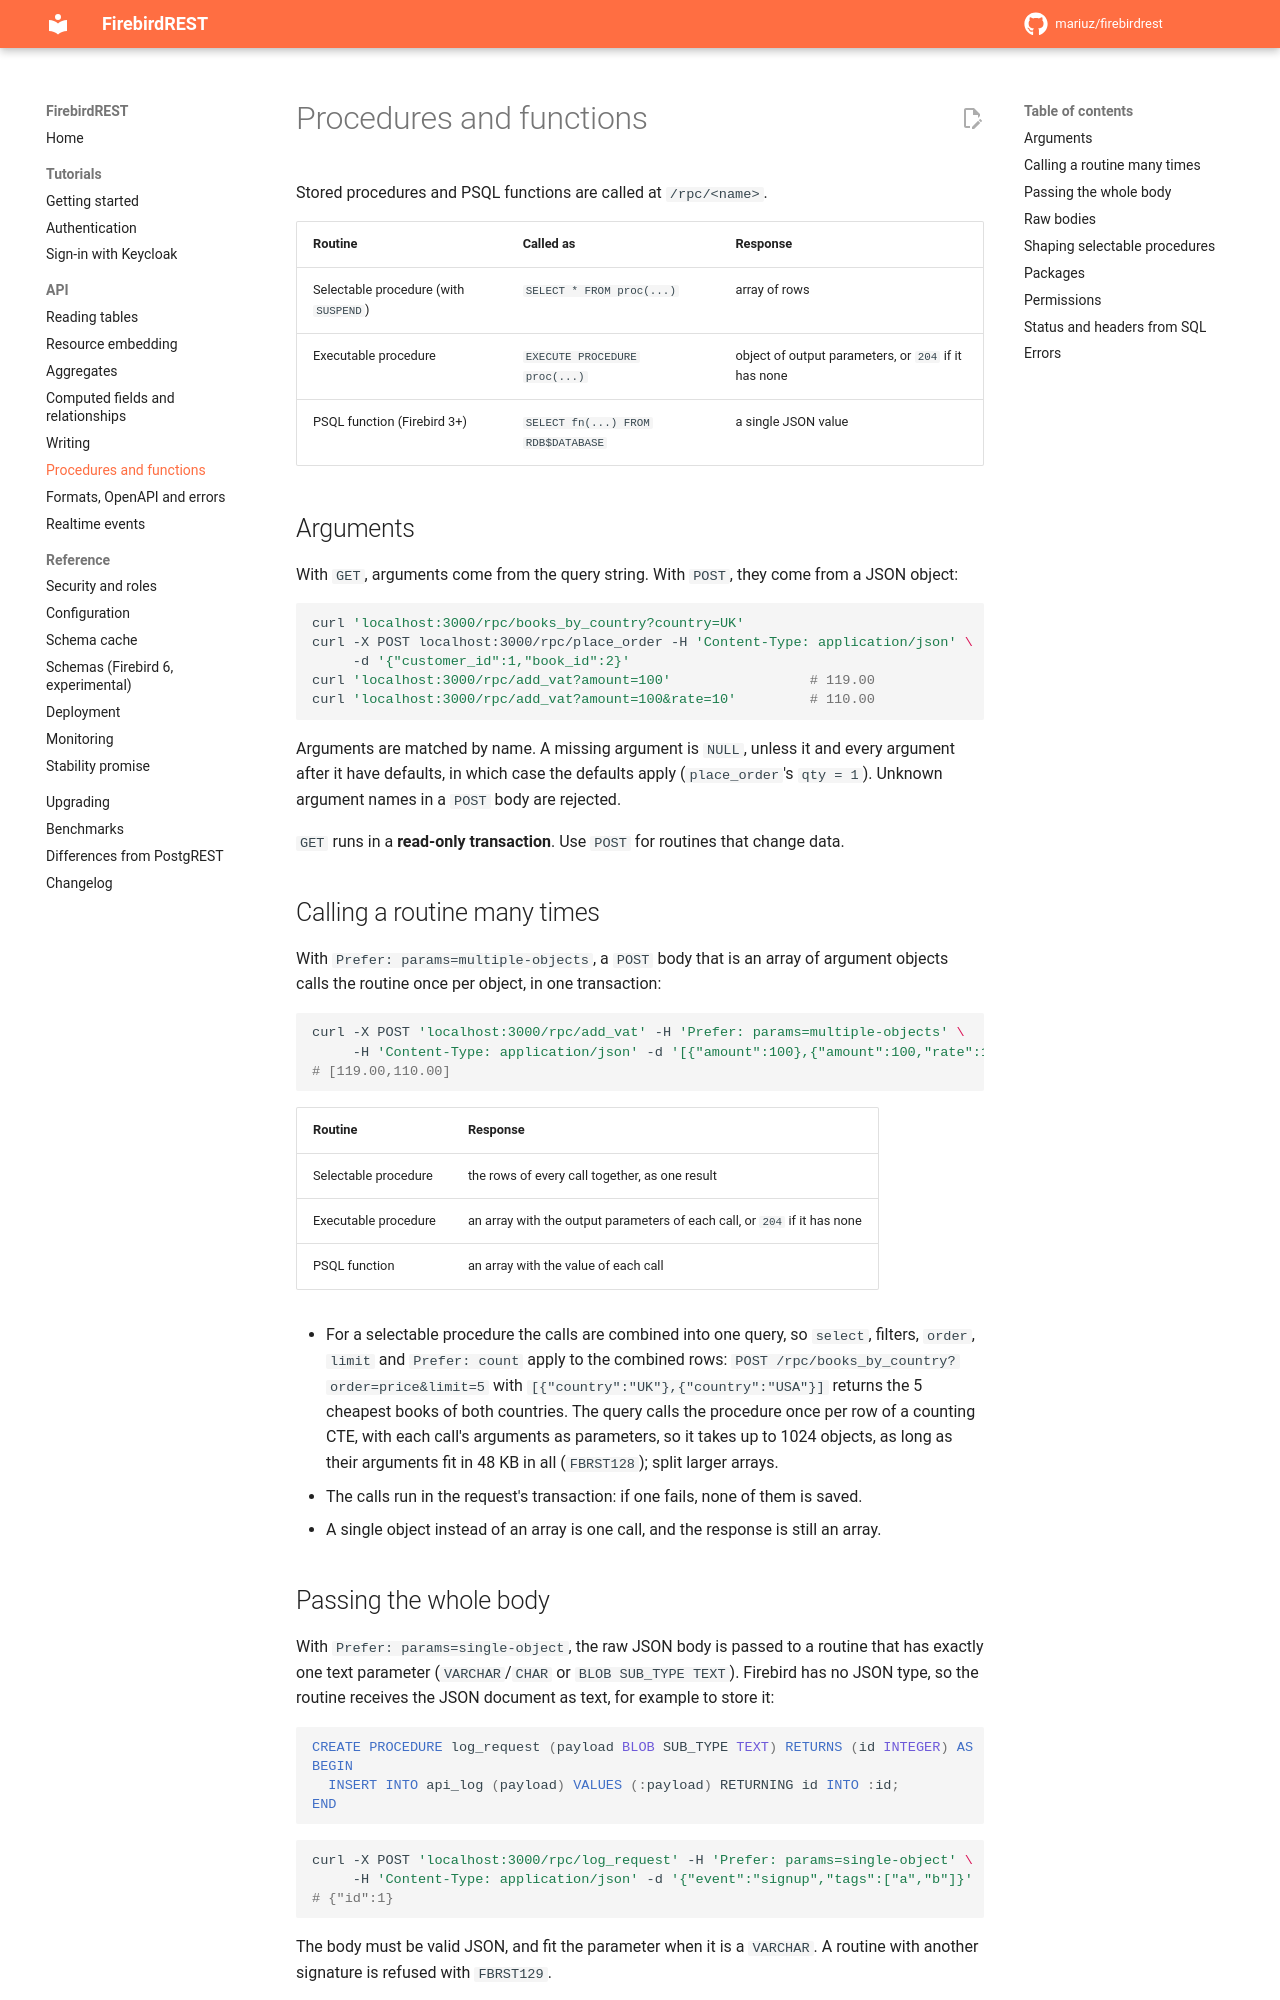

repository: mariuz/firebirdrest · page: api/rpc/index.html · generator: mkdocs

# Procedures and functions

Stored procedures and PSQL functions are called at `/rpc/<name>`.

| Routine | Called as | Response |
|---|---|---|
| Selectable procedure (with `SUSPEND`) | `SELECT * FROM proc(...)` | array of rows |
| Executable procedure | `EXECUTE PROCEDURE proc(...)` | object of output parameters, or `204` if it has none |
| PSQL function (Firebird 3+) | `SELECT fn(...) FROM RDB$DATABASE` | a single JSON value |

## Arguments

With `GET`, arguments come from the query string. With `POST`, they come from a JSON object:

```sh
curl 'localhost:3000/rpc/books_by_country?country=UK'
curl -X POST localhost:3000/rpc/place_order -H 'Content-Type: application/json' \
     -d '{"customer_id":1,"book_id":2}'
curl 'localhost:3000/rpc/add_vat?amount=100'                 # 119.00
curl 'localhost:3000/rpc/add_vat?amount=100&rate=10'         # 110.00
```

Arguments are matched by name. A missing argument is `NULL`, unless it and every argument after
it have defaults, in which case the defaults apply (`place_order`'s `qty = 1`). Unknown argument
names in a `POST` body are rejected.

`GET` runs in a **read-only transaction**. Use `POST` for routines that change data.

## Calling a routine many times

With `Prefer: params=multiple-objects`, a `POST` body that is an array of argument objects calls
the routine once per object, in one transaction:

```sh
curl -X POST 'localhost:3000/rpc/add_vat' -H 'Prefer: params=multiple-objects' \
     -H 'Content-Type: application/json' -d '[{"amount":100},{"amount":100,"rate":10}]'
# [119.00,110.00]
```

| Routine | Response |
|---|---|
| Selectable procedure | the rows of every call together, as one result |
| Executable procedure | an array with the output parameters of each call, or `204` if it has none |
| PSQL function | an array with the value of each call |

- For a selectable procedure the calls are combined into one query, so `select`, filters,
  `order`, `limit` and `Prefer: count` apply to the combined rows:
  `POST /rpc/books_by_country?order=price&limit=5` with `[{"country":"UK"},{"country":"USA"}]`
  returns the 5 cheapest books of both countries. The query calls the procedure once per row of
  a counting CTE, with each call's arguments as parameters, so it takes up to 1024 objects, as
  long as their arguments fit in 48 KB in all (`FBRST128`); split larger arrays.
- The calls run in the request's transaction: if one fails, none of them is saved.
- A single object instead of an array is one call, and the response is still an array.

## Passing the whole body

With `Prefer: params=single-object`, the raw JSON body is passed to a routine that has exactly one
text parameter (`VARCHAR`/`CHAR` or `BLOB SUB_TYPE TEXT`). Firebird has no JSON type, so the
routine receives the JSON document as text, for example to store it:

```sql
CREATE PROCEDURE log_request (payload BLOB SUB_TYPE TEXT) RETURNS (id INTEGER) AS
BEGIN
  INSERT INTO api_log (payload) VALUES (:payload) RETURNING id INTO :id;
END
```

```sh
curl -X POST 'localhost:3000/rpc/log_request' -H 'Prefer: params=single-object' \
     -H 'Content-Type: application/json' -d '{"event":"signup","tags":["a","b"]}'
# {"id":1}
```

The body must be valid JSON, and fit the parameter when it is a `VARCHAR`. A routine with another
signature is refused with `FBRST129`.
